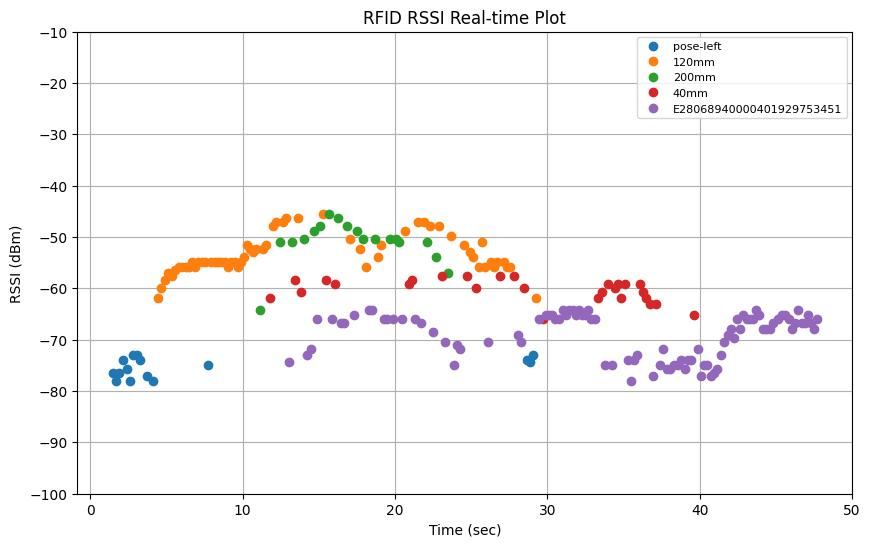

Data behind this chart, as committed beside it:
elapsed_time, tag_id, tag_alias, rssi, arm_x, arm_y, arm_z, arm_roll, arm_pitch, arm_yaw, arm_qx, arm_qy, arm_qz, arm_qw
1.45, E28068940000401929735879, pose-left, -76.4, 0.8591, 0.3339, 0.3082, 146.3, -4.687, 111.2, -0.5499, -0.7825, -0.2611, -0.1313
1.681, E28068940000401929735879, pose-left, -78.0, 0.8724, 0.3294, 0.3094, 151.8, -4.727, 111.3, -0.555, -0.7945, -0.2233, -0.1041
1.88, E28068940000401929735879, pose-left, -76.4, 0.8891, 0.3215, 0.3098, 156.5, -4.675, 111.2, -0.5594, -0.8025, -0.1907, -0.08215
2.14, E28068940000401929735879, pose-left, -73.9, 0.8998, 0.3203, 0.3104, 162, -5.193, 111.3, -0.5623, -0.8108, -0.1543, -0.05116
2.381, E28068940000401929735879, pose-left, -75.7, 0.897, 0.3303, 0.3124, 165.1, -6.395, 111.7, -0.5616, -0.8154, -0.1382, -0.02686
2.6, E28068940000401929735879, pose-left, -78.0, 0.8966, 0.3317, 0.3129, 166.2, -6.581, 111.8, -0.5616, -0.8167, -0.1316, -0.02032
2.821, E28068940000401929735879, pose-left, -72.9, 0.8967, 0.3317, 0.3132, 165.4, -6.579, 111.8, -0.5614, -0.8158, -0.1368, -0.02392
3.051, E28068940000401929735879, pose-left, -72.9, 0.8949, 0.331, 0.3086, 164.4, -6.317, 112, -0.5594, -0.8159, -0.143, -0.03061
3.26, E28068940000401929735879, pose-left, -73.9, 0.9145, 0.3205, 0.3103, 162.3, -5.354, 112.2, -0.5566, -0.8151, -0.1534, -0.04751
3.74, E28068940000401929735879, pose-left, -77.1, 0.9405, 0.2995, 0.3057, 164.5, -4.755, 111.3, -0.5633, -0.8142, -0.1343, -0.04202
4.11, E28068940000401929735879, pose-left, -78.0, 0.9529, 0.2907, 0.2985, 169.9, -4.519, 111.3, -0.5644, -0.8199, -0.09468, -0.01713
4.451, E28068940000500A8C55B5E1, 120mm, -61.8, 0.9787, 0.2856, 0.3152, 170.2, -4.809, 111.2, -0.5653, -0.8194, -0.09381, -0.01357
4.651, E28068940000500A8C55B5E1, 120mm, -59.9, 0.992, 0.2819, 0.3169, 169.7, -4.774, 111.3, -0.5643, -0.8196, -0.09777, -0.01654
4.901, E28068940000500A8C55B5E1, 120mm, -58.3, 1.008, 0.2742, 0.3178, 166.5, -4.697, 111.3, -0.5638, -0.8165, -0.1199, -0.03264
5.121, E28068940000500A8C55B5E1, 120mm, -57.0, 1.02, 0.2709, 0.3186, 162.3, -4.883, 111.4, -0.5621, -0.8116, -0.1506, -0.05187
5.35, E28068940000500A8C55B5E1, 120mm, -57.6, 1.019, 0.2818, 0.3219, 156.1, -6.416, 111.8, -0.5574, -0.8023, -0.2015, -0.07037
5.58, E28068940000500A8C55B5E1, 120mm, -56.4, 1.041, 0.2649, 0.3316, 147.8, -5.092, 111.6, -0.5501, -0.7868, -0.2529, -0.1204
5.81, E28068940000500A8C55B5E1, 120mm, -55.8, 1.049, 0.259, 0.3192, 143, -5.21, 111.2, -0.5475, -0.7733, -0.2856, -0.1435
6.03, E28068940000500A8C55B5E1, 120mm, -55.8, 1.06, 0.2523, 0.318, 138.7, -5.25, 111.1, -0.5418, -0.7619, -0.3148, -0.1638
6.251, E28068940000500A8C55B5E1, 120mm, -55.8, 1.068, 0.2521, 0.3203, 134.8, -5.01, 111.2, -0.5346, -0.7517, -0.3398, -0.1836
6.471, E28068940000500A8C55B5E1, 120mm, -55.8, 1.068, 0.2525, 0.3058, 133, -6.471, 110.5, -0.5407, -0.7393, -0.3564, -0.1844
6.681, E28068940000500A8C55B5E1, 120mm, -54.8, 1.072, 0.2432, 0.2945, 132.4, -5.844, 110.9, -0.5353, -0.7407, -0.3585, -0.1904
6.89, E28068940000500A8C55B5E1, 120mm, -55.8, 1.079, 0.2433, 0.2914, 131.7, -5.707, 110.9, -0.5333, -0.7392, -0.3625, -0.1943
7.091, E28068940000500A8C55B5E1, 120mm, -54.8, 1.087, 0.2437, 0.318, 129.5, -5.091, 111.1, -0.5266, -0.7346, -0.374, -0.2077
7.3, E28068940000500A8C55B5E1, 120mm, -54.8, 1.094, 0.2426, 0.3254, 127.9, -4.787, 111.4, -0.521, -0.7314, -0.3834, -0.2161
7.511, E28068940000500A8C55B5E1, 120mm, -54.8, 1.104, 0.238, 0.3244, 126.3, -4.894, 111.4, -0.5183, -0.7254, -0.3943, -0.223
7.71, E28068940000401929735879, pose-left, -75.0, 1.116, 0.2305, 0.3283, 124.7, -4.679, 111.2, -0.5155, -0.7197, -0.403, -0.232
7.92, E28068940000500A8C55B5E1, 120mm, -54.8, 1.124, 0.2305, 0.325, 124.6, -4.904, 111.4, -0.5151, -0.7196, -0.4047, -0.2303
8.15, E28068940000500A8C55B5E1, 120mm, -54.8, 1.141, 0.2226, 0.3286, 124.1, -4.779, 111.4, -0.5136, -0.7179, -0.4076, -0.2336
8.38, E28068940000500A8C55B5E1, 120mm, -54.8, 1.151, 0.2196, 0.3277, 124.8, -4.775, 111.4, -0.5148, -0.7206, -0.4032, -0.2303
8.6, E28068940000500A8C55B5E1, 120mm, -54.8, 1.159, 0.2167, 0.3296, 125.4, -4.777, 111.4, -0.5159, -0.7227, -0.3996, -0.2276
8.821, E28068940000500A8C55B5E1, 120mm, -54.8, 1.167, 0.214, 0.3305, 125, -4.821, 111.4, -0.5153, -0.7212, -0.4023, -0.2292
9.041, E28068940000500A8C55B5E1, 120mm, -55.8, 1.174, 0.2108, 0.3297, 122.6, -4.811, 111.4, -0.5104, -0.713, -0.4169, -0.2396
9.26, E28068940000500A8C55B5E1, 120mm, -54.8, 1.187, 0.2058, 0.3325, 117.4, -4.796, 111.4, -0.4989, -0.6931, -0.449, -0.2629
9.471, E28068940000500A8C55B5E1, 120mm, -54.8, 1.19, 0.2039, 0.3297, 112.9, -4.999, 111.4, -0.4894, -0.6741, -0.4764, -0.2812
9.671, E28068940000500A8C55B5E1, 120mm, -55.8, 1.198, 0.2027, 0.3312, 107.7, -5.006, 111.5, -0.4755, -0.652, -0.507, -0.3029
9.871, E28068940000500A8C55B5E1, 120mm, -54.8, 1.198, 0.1949, 0.3296, 104.8, -5.12, 111.3, -0.4691, -0.6382, -0.5232, -0.3146
10.08, E28068940000500A8C55B5E1, 120mm, -53.9, 1.196, 0.1752, 0.3266, 103.4, -4.987, 111.1, -0.4657, -0.6311, -0.5301, -0.3223
10.28, E28068940000500A8C55B5E1, 120mm, -51.6, 1.192, 0.1633, 0.3241, 102.9, -5.158, 111.2, -0.4646, -0.6287, -0.5336, -0.3228
10.48, E28068940000500A8C55B5E1, 120mm, -52.3, 1.184, 0.1707, 0.3127, 103.6, -5.483, 112.1, -0.4626, -0.6346, -0.5337, -0.3138
10.69, E28068940000500A8C55B5E1, 120mm, -53.0, 1.179, 0.1767, 0.3054, 104.2, -5.687, 112.8, -0.4615, -0.6394, -0.5328, -0.3071
10.89, E28068940000500A8C55B5E1, 120mm, -52.3, 1.179, 0.1768, 0.3053, 104, -5.69, 112.8, -0.461, -0.6387, -0.5338, -0.3077
11.11, E28068940000400F14A7A475, 200mm, -64.3, 1.179, 0.1767, 0.3052, 103.5, -5.69, 112.8, -0.4596, -0.6363, -0.5367, -0.3097
11.32, E28068940000500A8C55B5E1, 120mm, -52.3, 1.179, 0.1767, 0.3052, 102.8, -5.69, 112.8, -0.4578, -0.6332, -0.5403, -0.3123
11.55, E28068940000500A8C55B5E1, 120mm, -51.6, 1.178, 0.1615, 0.3233, 101.5, -5.157, 113, -0.4509, -0.6291, -0.5463, -0.3201
11.77, E28068940000400BB6B448F1, 40mm, -61.8, 1.183, 0.1257, 0.3252, 101.7, -5.225, 111.3, -0.461, -0.6232, -0.5406, -0.3269
11.99, E28068940000500A8C55B5E1, 120mm, -47.9, 1.18, 0.1157, 0.3267, 102.8, -5.29, 111.3, -0.4643, -0.6282, -0.5349, -0.3219
12.21, E28068940000500A8C55B5E1, 120mm, -47.0, 1.177, 0.09899, 0.325, 104.8, -5.201, 111.3, -0.4696, -0.6375, -0.5236, -0.3145
12.43, E28068940000400F14A7A475, 200mm, -51.0, 1.173, 0.0784, 0.3266, 106.5, -5.252, 111.2, -0.4748, -0.6448, -0.5141, -0.3076
12.63, E28068940000500A8C55B5E1, 120mm, -47.0, 1.169, 0.06907, 0.3261, 107.5, -5.224, 111.3, -0.4769, -0.6499, -0.5083, -0.303
12.83, E28068940000500A8C55B5E1, 120mm, -46.3, 1.163, 0.07497, 0.3174, 108.8, -5.504, 112.1, -0.4766, -0.658, -0.5044, -0.2924
13.04, E28068940000401929753451, E28068940000401929753451, -74.4, 1.16, 0.07866, 0.3136, 109.2, -5.64, 112.5, -0.4759, -0.6611, -0.5035, -0.2881
13.25, E28068940000400F14A7A475, 200mm, -51.0, 1.16, 0.07875, 0.3134, 109.2, -5.644, 112.5, -0.4758, -0.6612, -0.5035, -0.288
13.45, E28068940000400BB6B448F1, 40mm, -58.3, 1.16, 0.07877, 0.3134, 109.2, -5.644, 112.5, -0.4758, -0.6612, -0.5035, -0.2879
13.65, E28068940000500A8C55B5E1, 120mm, -46.3, 1.16, 0.07878, 0.3134, 109.2, -5.645, 112.5, -0.4758, -0.6612, -0.5034, -0.2879
13.85, E28068940000400BB6B448F1, 40mm, -60.8, 1.159, 0.06522, 0.3286, 107.9, -4.935, 112.9, -0.4674, -0.659, -0.5095, -0.2961
14.05, E28068940000400F14A7A475, 200mm, -50.4, 1.16, 0.03141, 0.3328, 107.5, -5.235, 111.3, -0.4765, -0.6498, -0.5088, -0.3029
14.25, E28068940000401929753451, E28068940000401929753451, -72.9, 1.158, 0.02065, 0.3326, 107.4, -5.135, 111.3, -0.4761, -0.6498, -0.5088, -0.3039
14.45, E28068940000401929753451, E28068940000401929753451, -71.9, 1.155, 0.004695, 0.3333, 107.1, -5.106, 111.3, -0.4752, -0.6488, -0.5101, -0.305
14.65, E28068940000400F14A7A475, 200mm, -48.8, 1.15, -0.01199, 0.3338, 106.9, -5.496, 111.2, -0.4769, -0.6462, -0.5124, -0.3041
... 157 more rows
